Run: headless pygame with SDL's dummy video driver; simulated clock (each Clock.tick advances the game by its frame time, no real sleeping); random seed 0; keys injected as events and as key.get_pressed() state; no mouse input.
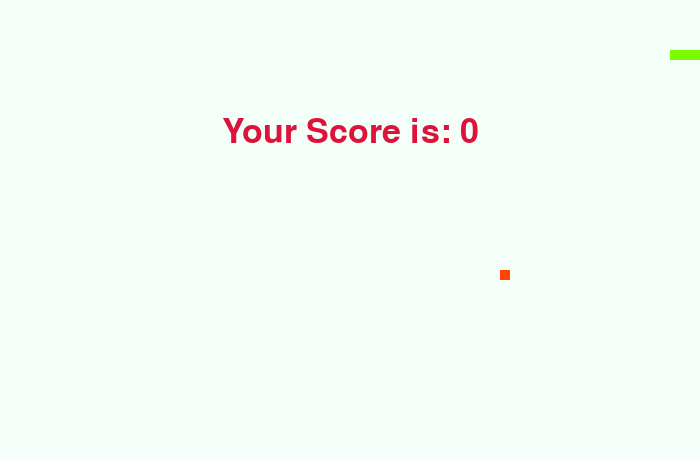
Frame 1 of 2 · flips 1–60 · no input
Frame 2 of 2 · flips 61–180 · tapped SPACE, RETURN · held RIGHT (→), D (game ended) · screen unchanged from frame 1, image omitted

The pygame program that drew these frames:

import pygame
import time
import random

# Game settings
speed_of_snake = 8
SCREEN_WIDTH = 700
SCREEN_HEIGHT = 460

# Colors
midnight_blue = pygame.Color(25, 25, 112)
mint_cream = pygame.Color(245, 255, 250)
crimson_red = pygame.Color(220, 20, 60)
lawn_green = pygame.Color(124, 252, 0)
orange_red = pygame.Color(255, 69, 0)

# Initialize the game
pygame.init()
display_screen = pygame.display.set_mode((SCREEN_WIDTH, SCREEN_HEIGHT))
pygame.display.set_caption('SNAKE')
game_clock = pygame.time.Clock()

# Snake settings
position_of_snake = [100, 50]
body_of_snake = [[100, 50], [90, 50], [80, 50], [70, 50]]

# Fruit settings
position_of_fruit = [
    random.randrange(1, (SCREEN_WIDTH // 10)) * 10,
    random.randrange(1, (SCREEN_HEIGHT // 10)) * 10
]
spawning_of_fruit = True

# Initial direction
initial_direction = 'RIGHT'
snake_direction = initial_direction
player_score = 0

# Display score
def display_score(choice, font_color, font_style, font_size):
    score_font_style = pygame.font.SysFont(font_style, font_size)
    score_surface = score_font_style.render('Your Score: ' + str(player_score), True, font_color)
    score_rectangle = score_surface.get_rect()
    display_screen.blit(score_surface, score_rectangle)

# Game over function
def game_over():
    game_over_font_style = pygame.font.SysFont('times new roman', 50)
    game_over_surface = game_over_font_style.render('Your Score is: ' + str(player_score), True, crimson_red)
    game_over_rectangle = game_over_surface.get_rect()
    game_over_rectangle.midtop = (SCREEN_WIDTH / 2, SCREEN_HEIGHT / 4)
    display_screen.blit(game_over_surface, game_over_rectangle)
    pygame.display.flip()
    time.sleep(2)
    pygame.quit()
    quit()

# Game loop
game_run = True
while game_run:
    for event in pygame.event.get():
        if event.type == pygame.QUIT:
            game_run = False
        if event.type == pygame.KEYDOWN:
            if event.key == pygame.K_UP:
                snake_direction = 'UP'
            if event.key == pygame.K_DOWN:
                snake_direction = 'DOWN'
            if event.key == pygame.K_LEFT:
                snake_direction = 'LEFT'
            if event.key == pygame.K_RIGHT:
                snake_direction = 'RIGHT'

    # Validate the movement
    if snake_direction == 'UP' and initial_direction != 'DOWN':
        initial_direction = 'UP'
    if snake_direction == 'DOWN' and initial_direction != 'UP':
        initial_direction = 'DOWN'
    if snake_direction == 'LEFT' and initial_direction != 'RIGHT':
        initial_direction = 'LEFT'
    if snake_direction == 'RIGHT' and initial_direction != 'LEFT':
        initial_direction = 'RIGHT'

    # Update snake position
    if initial_direction == 'UP':
        position_of_snake[1] -= 10
    if initial_direction == 'DOWN':
        position_of_snake[1] += 10
    if initial_direction == 'LEFT':
        position_of_snake[0] -= 10
    if initial_direction == 'RIGHT':
        position_of_snake[0] += 10

    # Growing the snake
    body_of_snake.insert(0, list(position_of_snake))
    if position_of_snake[0] == position_of_fruit[0] and position_of_snake[1] == position_of_fruit[1]:
        player_score += 1
        spawning_of_fruit = False
    else:
        body_of_snake.pop()

    # Respawn fruit if eaten
    if not spawning_of_fruit:
        position_of_fruit = [
            random.randrange(1, (SCREEN_WIDTH // 10)) * 10,
            random.randrange(1, (SCREEN_HEIGHT // 10)) * 10
        ]
        spawning_of_fruit = True

    # Fill the background
    display_screen.fill(mint_cream)

    # Draw snake
    for position in body_of_snake:
        pygame.draw.rect(display_screen, lawn_green, pygame.Rect(position[0], position[1], 10, 10))

    # Draw fruit
    pygame.draw.rect(display_screen, orange_red, pygame.Rect(position_of_fruit[0], position_of_fruit[1], 10, 10))

    # Check for boundaries collision
    if position_of_snake[0] < 0 or position_of_snake[0] > SCREEN_WIDTH - 10:
        game_over()
    if position_of_snake[1] < 0 or position_of_snake[1] > SCREEN_HEIGHT - 10:
        game_over()

    # Check for self-collision
    for block in body_of_snake[1:]:
        if position_of_snake[0] == block[0] and position_of_snake[1] == block[1]:
            game_over()

    # Display the score
    display_score(1, midnight_blue, 'times new roman', 20)

    # Update the display
    pygame.display.update()

    # Control the speed of the snake
    game_clock.tick(speed_of_snake)

# Quit the game
pygame.quit()
